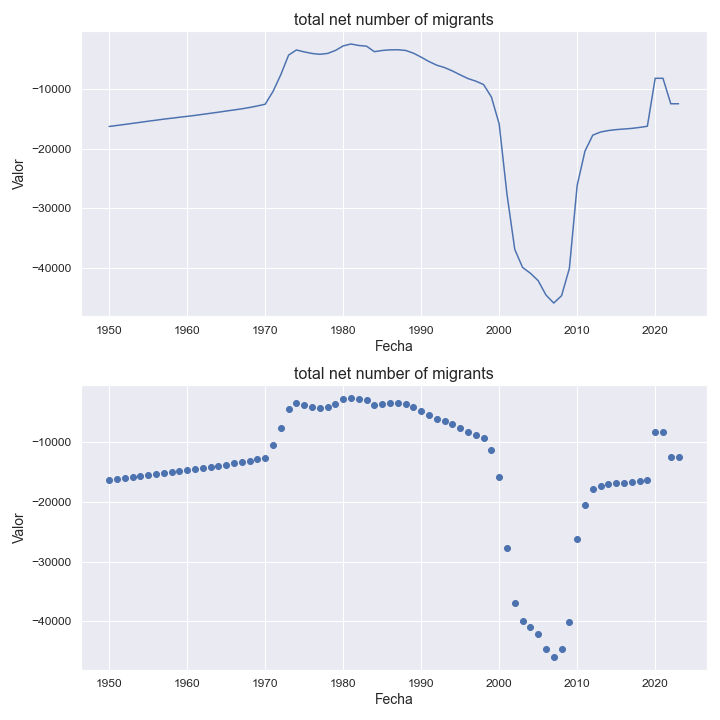

Data behind this chart, as committed beside it:
indicatorshortname, locationid, location, iso2, timeid, time, value
total net number of migrants, 600, paraguay, py, 1, 1950, -16309
total net number of migrants, 600, paraguay, py, 2, 1951, -16136
total net number of migrants, 600, paraguay, py, 3, 1952, -15963
total net number of migrants, 600, paraguay, py, 4, 1953, -15783
total net number of migrants, 600, paraguay, py, 5, 1954, -15608
total net number of migrants, 600, paraguay, py, 6, 1955, -15424
total net number of migrants, 600, paraguay, py, 7, 1956, -15256
total net number of migrants, 600, paraguay, py, 8, 1957, -15073
total net number of migrants, 600, paraguay, py, 9, 1958, -14924
total net number of migrants, 600, paraguay, py, 10, 1959, -14761
total net number of migrants, 600, paraguay, py, 11, 1960, -14610
total net number of migrants, 600, paraguay, py, 12, 1961, -14453
total net number of migrants, 600, paraguay, py, 13, 1962, -14271
total net number of migrants, 600, paraguay, py, 14, 1963, -14090
total net number of migrants, 600, paraguay, py, 15, 1964, -13913
total net number of migrants, 600, paraguay, py, 16, 1965, -13720
total net number of migrants, 600, paraguay, py, 17, 1966, -13539
total net number of migrants, 600, paraguay, py, 18, 1967, -13347
total net number of migrants, 600, paraguay, py, 19, 1968, -13123
total net number of migrants, 600, paraguay, py, 20, 1969, -12864
total net number of migrants, 600, paraguay, py, 21, 1970, -12579
total net number of migrants, 600, paraguay, py, 22, 1971, -10446
total net number of migrants, 600, paraguay, py, 23, 1972, -7638
total net number of migrants, 600, paraguay, py, 24, 1973, -4350
total net number of migrants, 600, paraguay, py, 25, 1974, -3480
total net number of migrants, 600, paraguay, py, 26, 1975, -3803
total net number of migrants, 600, paraguay, py, 27, 1976, -4063
total net number of migrants, 600, paraguay, py, 28, 1977, -4207
total net number of migrants, 600, paraguay, py, 29, 1978, -4063
total net number of migrants, 600, paraguay, py, 30, 1979, -3567
total net number of migrants, 600, paraguay, py, 31, 1980, -2802
total net number of migrants, 600, paraguay, py, 32, 1981, -2478
total net number of migrants, 600, paraguay, py, 33, 1982, -2726
total net number of migrants, 600, paraguay, py, 34, 1983, -2848
total net number of migrants, 600, paraguay, py, 35, 1984, -3769
total net number of migrants, 600, paraguay, py, 36, 1985, -3564
total net number of migrants, 600, paraguay, py, 37, 1986, -3460
total net number of migrants, 600, paraguay, py, 38, 1987, -3444
total net number of migrants, 600, paraguay, py, 39, 1988, -3558
total net number of migrants, 600, paraguay, py, 40, 1989, -4012
total net number of migrants, 600, paraguay, py, 41, 1990, -4689
total net number of migrants, 600, paraguay, py, 42, 1991, -5420
total net number of migrants, 600, paraguay, py, 43, 1992, -6032
total net number of migrants, 600, paraguay, py, 44, 1993, -6432
total net number of migrants, 600, paraguay, py, 45, 1994, -6996
total net number of migrants, 600, paraguay, py, 46, 1995, -7653
total net number of migrants, 600, paraguay, py, 47, 1996, -8273
total net number of migrants, 600, paraguay, py, 48, 1997, -8707
total net number of migrants, 600, paraguay, py, 49, 1998, -9279
total net number of migrants, 600, paraguay, py, 50, 1999, -11357
total net number of migrants, 600, paraguay, py, 51, 2000, -15880
total net number of migrants, 600, paraguay, py, 52, 2001, -27672
total net number of migrants, 600, paraguay, py, 53, 2002, -36917
total net number of migrants, 600, paraguay, py, 54, 2003, -39940
total net number of migrants, 600, paraguay, py, 55, 2004, -40910
total net number of migrants, 600, paraguay, py, 56, 2005, -42163
total net number of migrants, 600, paraguay, py, 57, 2006, -44565
total net number of migrants, 600, paraguay, py, 58, 2007, -45914
total net number of migrants, 600, paraguay, py, 59, 2008, -44677
total net number of migrants, 600, paraguay, py, 60, 2009, -40108
... 14 more rows
